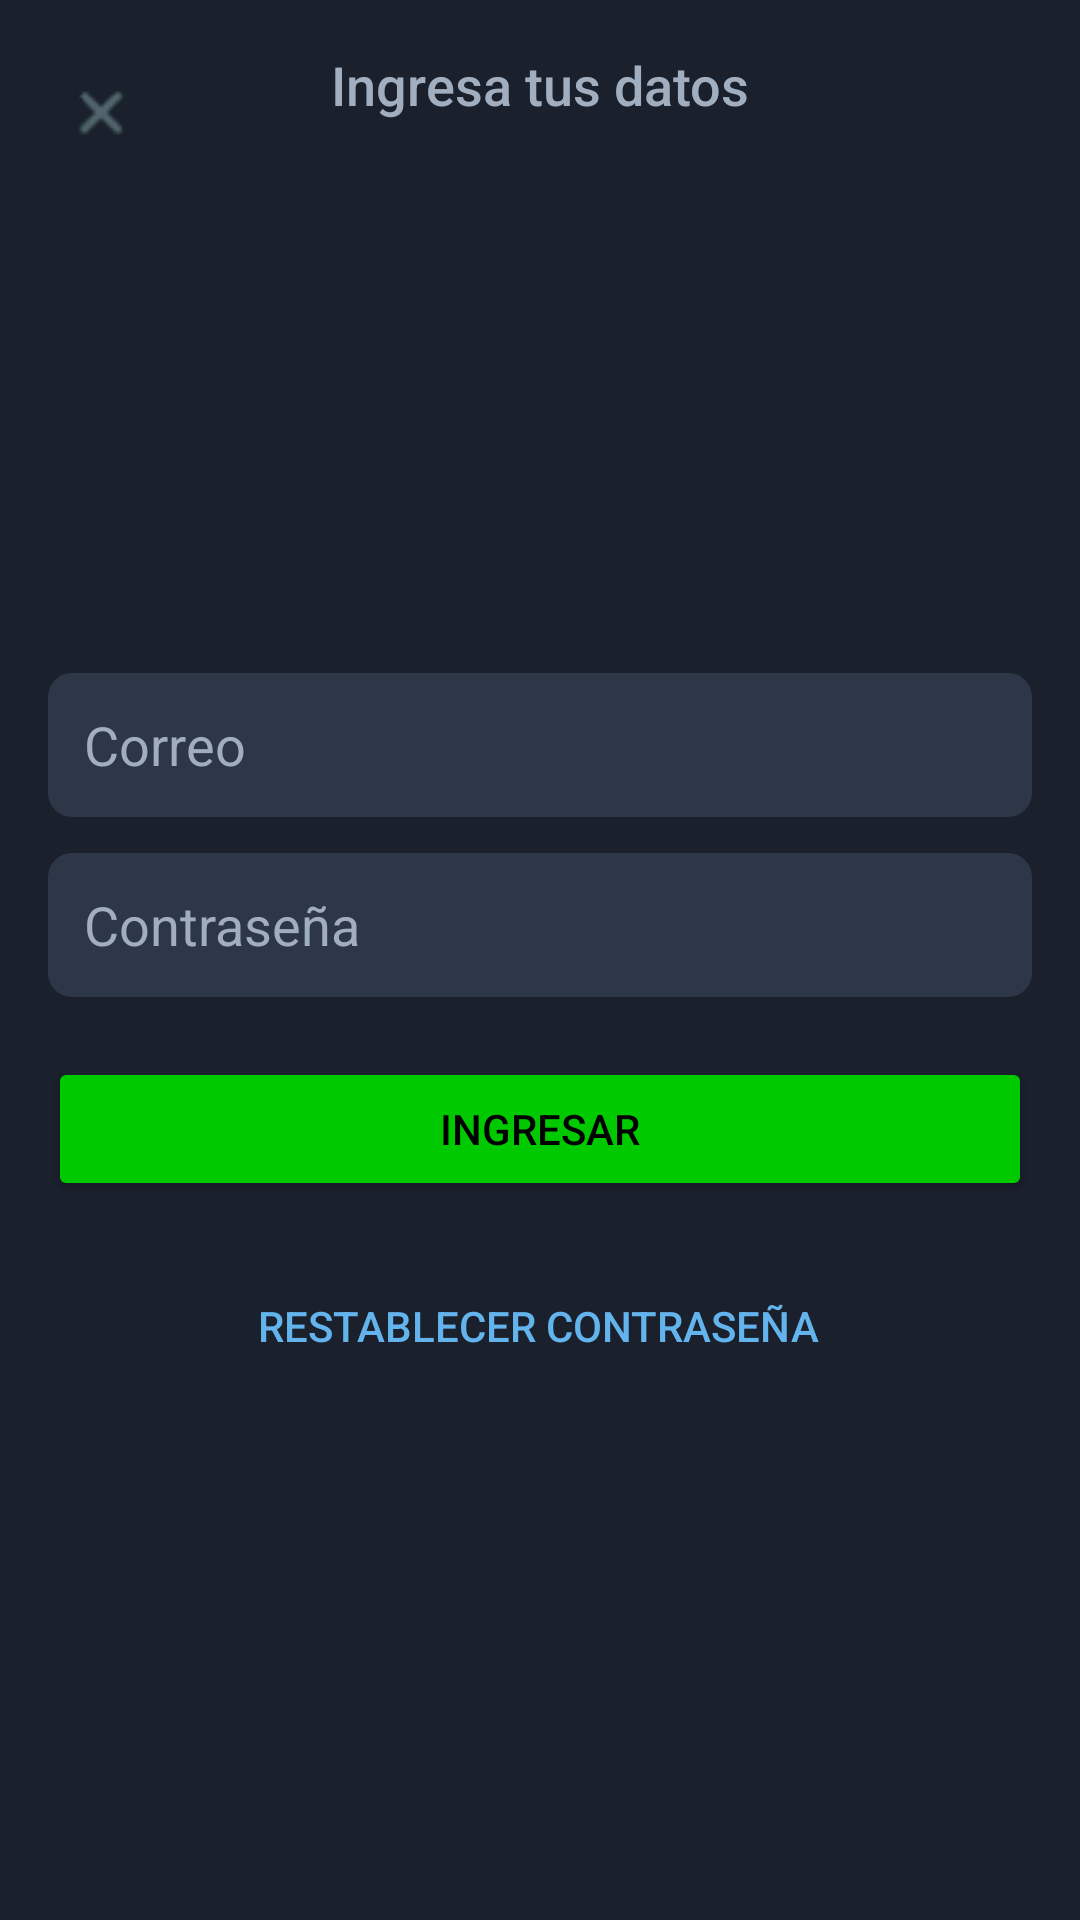

Layout XML and referenced resources for this Android screen:
<!-- AndroidManifest.xml: application theme Theme.CQuest -->
<!-- res/layout/activity_signin.xml -->
<?xml version="1.0" encoding="utf-8"?>
<androidx.constraintlayout.widget.ConstraintLayout
    xmlns:android="http://schemas.android.com/apk/res/android"
    xmlns:app="http://schemas.android.com/apk/res-auto"
    xmlns:tools="http://schemas.android.com/tools"
    android:layout_width="match_parent"
    android:layout_height="match_parent"
    android:background="#1a202c"
    android:padding="16dp"
    tools:context=".SignInActivity">

    
    <TextView
        android:id="@+id/tvTitle"
        android:layout_width="wrap_content"
        android:layout_height="wrap_content"
        android:text="Ingresa tus datos"
        android:textColor="#a0aec0"
        android:textSize="18sp"
        android:layout_marginBottom="24dp"
        android:fontFamily="sans-serif-medium"
        app:layout_constraintTop_toTopOf="parent"
        app:layout_constraintStart_toStartOf="parent"
        app:layout_constraintEnd_toEndOf="parent" />

    <EditText
        android:id="@+id/etUsername"
        android:layout_width="0dp"
        android:layout_height="48dp"
        android:layout_marginTop="184dp"
        android:background="@drawable/rounded_edittext"
        android:hint="Correo"
        android:padding="12dp"
        android:textColor="#a0aec0"
        android:textColorHint="#a0aec0"
        app:layout_constraintEnd_toEndOf="parent"
        app:layout_constraintHorizontal_bias="0.0"
        app:layout_constraintStart_toStartOf="parent"
        app:layout_constraintTop_toBottomOf="@id/tvTitle" />

    <Button
        android:id="@+id/btnLogin"
        android:layout_width="0dp"
        android:layout_height="48dp"
        android:layout_marginTop="20dp"
        android:text="INGRESAR"
        android:backgroundTint="#00C900"
        android:textColor="#000000"
        app:layout_constraintEnd_toEndOf="parent"
        app:layout_constraintHorizontal_bias="0.0"
        app:layout_constraintStart_toStartOf="parent"
        app:layout_constraintTop_toBottomOf="@id/etPassword" />

    <TextView
        android:id="@+id/tvResetPassword"
        android:layout_width="wrap_content"
        android:layout_height="wrap_content"
        android:layout_marginTop="32dp"
        android:fontFamily="sans-serif-medium"
        android:text="RESTABLECER CONTRASEÑA"
        android:textColor="#63b3ed"
        android:textSize="14sp"
        app:layout_constraintEnd_toEndOf="parent"
        app:layout_constraintHorizontal_bias="0.497"
        app:layout_constraintStart_toStartOf="parent"
        app:layout_constraintTop_toBottomOf="@id/btnLogin" />

    <EditText
        android:id="@+id/etPassword"
        android:layout_width="0dp"
        android:layout_height="48dp"
        android:layout_marginTop="12dp"
        android:background="@drawable/rounded_edittext"
        android:hint="Contraseña"

        android:inputType="textPassword"
        android:padding="12dp"
        android:textColor="#a0aec0"
        android:textColorHint="#a0aec0"
        app:layout_constraintEnd_toEndOf="parent"
        app:layout_constraintHorizontal_bias="0.0"
        app:layout_constraintStart_toStartOf="parent"
        app:layout_constraintTop_toBottomOf="@id/etUsername" />

    <ImageButton
        android:id="@+id/close_button"
        android:layout_width="36dp"
        android:layout_height="38dp"
        android:background="?attr/selectableItemBackground"
        android:contentDescription="@string/close_button"
        android:src="@drawable/ic_close"
        app:layout_constraintBottom_toBottomOf="parent"
        app:layout_constraintEnd_toEndOf="parent"
        app:layout_constraintHorizontal_bias="0.0"
        app:layout_constraintStart_toStartOf="parent"
        app:layout_constraintTop_toTopOf="parent"
        app:layout_constraintVertical_bias="0.0" />

</androidx.constraintlayout.widget.ConstraintLayout>
<!-- resources referenced by this layout -->
<resources>
  <!-- drawable ic_close: png bitmap (drawable, 823 bytes) -->
  <!-- drawable rounded_edittext (drawable) -->
  <shape xmlns:android="http://schemas.android.com/apk/res/android">
      <solid android:color="#2d3748"/>
      <corners android:radius="8dp"/>
  </shape>
  <string name="close_button">Cerrar</string>
  <style name="Theme.CQuest" parent="Base.Theme.CQuest" />
  <style name="Base.Theme.CQuest" parent="Theme.Material3.DayNight.NoActionBar">
          
          
      </style>
</resources>
